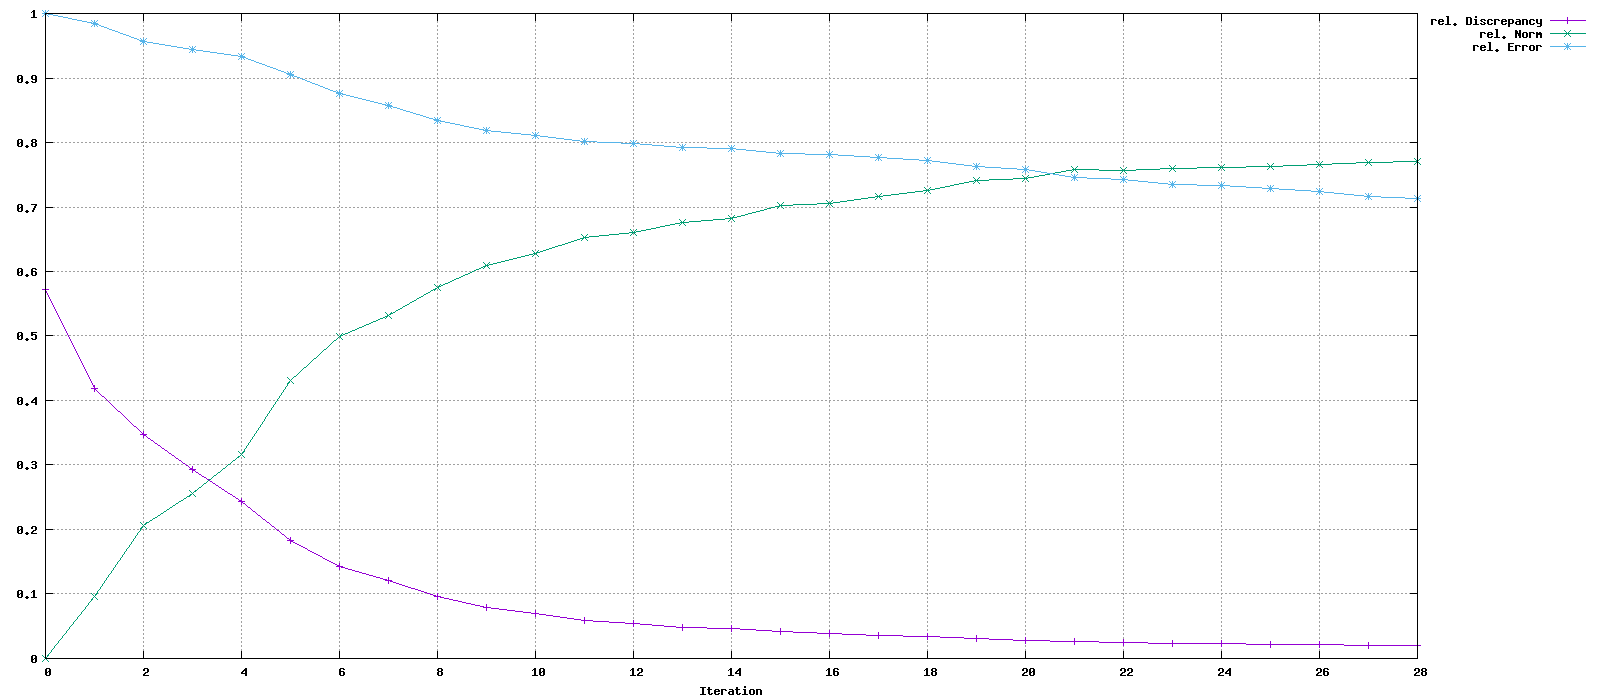

Source data for this figure (header and first rows):
Iteration, rel. Discrepancy, rel. Norm, rel. Error
0, 0.5718, 0, 1
1, 0.4181, 0.09571, 0.9845
2, 0.3466, 0.2062, 0.956
3, 0.2938, 0.2551, 0.944
4, 0.2435, 0.3158, 0.9333
5, 0.1826, 0.4308, 0.9058
6, 0.1421, 0.4989, 0.8753
7, 0.1203, 0.5318, 0.8581
8, 0.09612, 0.5746, 0.8349
9, 0.0783, 0.6093, 0.8182
10, 0.06926, 0.6284, 0.8104
11, 0.05843, 0.6523, 0.801
12, 0.05477, 0.6605, 0.7978
13, 0.04881, 0.6763, 0.7926
14, 0.04644, 0.6825, 0.7904
15, 0.04124, 0.7021, 0.7836
16, 0.03934, 0.7055, 0.7817
17, 0.0359, 0.7165, 0.7766
18, 0.03413, 0.726, 0.7714
19, 0.03028, 0.741, 0.7623
20, 0.0284, 0.7444, 0.7582
21, 0.02587, 0.7577, 0.7453
22, 0.02451, 0.7569, 0.7425
23, 0.02328, 0.7604, 0.7349
24, 0.02267, 0.761, 0.7329
25, 0.02197, 0.7628, 0.7287
26, 0.0214, 0.7654, 0.7244
27, 0.02019, 0.769, 0.7164
28, 0.0198, 0.77, 0.7125
